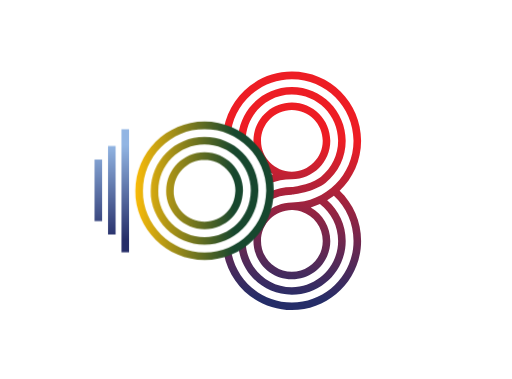
t = 0.00 s
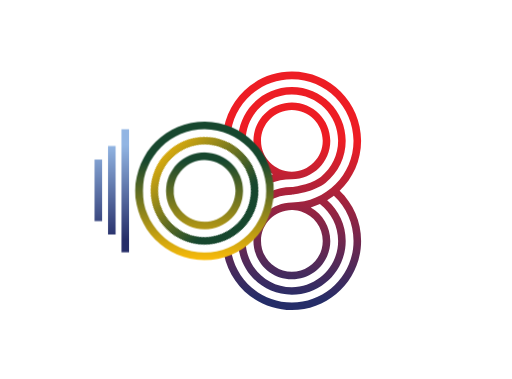
t = 1.00 s
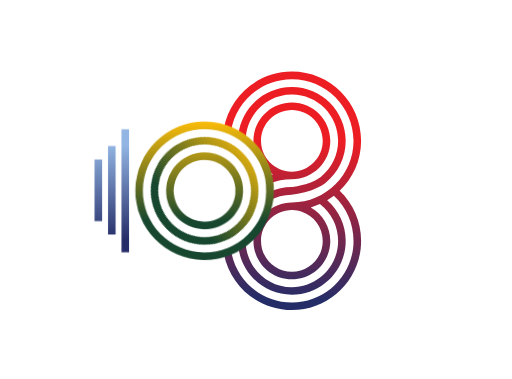
t = 3.00 s
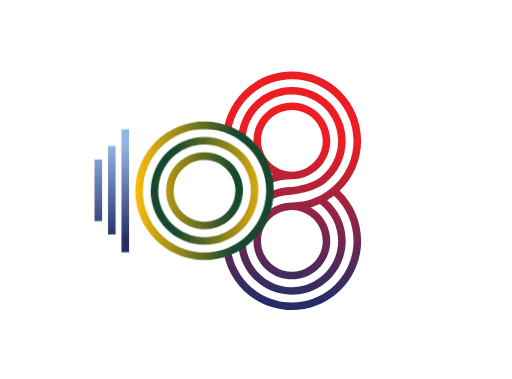
t = 4.00 s
t = 5.00 s: frame unchanged from t = 3.00 s, image omitted
t = 7.00 s: frame unchanged from t = 1.00 s, image omitted

The animated SVG that drew these frames (rendered in a browser with its animation timeline set to each time). Animation: 3 CSS @keyframes rules; one cycle of 8.00 s, repeats indefinitely.

<svg id="eo9wzgymng81" xmlns="http://www.w3.org/2000/svg" xmlns:xlink="http://www.w3.org/1999/xlink" viewBox="0 0 790.858690 584.780700" shape-rendering="geometricPrecision" text-rendering="geometricPrecision"><style><![CDATA[#eo9wzgymng822_tr {animation: eo9wzgymng822_tr__tr 8000ms linear infinite normal forwards}@keyframes eo9wzgymng822_tr__tr { 0% {transform: translate(228.063980px,303.488998px) rotate(0deg)} 50% {transform: translate(228.063980px,303.488998px) rotate(359deg)} 100% {transform: translate(228.063980px,303.488998px) rotate(0deg)} }#eo9wzgymng827_tr {animation: eo9wzgymng827_tr__tr 8000ms linear infinite normal forwards}@keyframes eo9wzgymng827_tr__tr { 0% {transform: translate(228.065002px,303.487511px) rotate(0deg)} 50% {transform: translate(228.065002px,303.487511px) rotate(-180deg)} 100% {transform: translate(228.065002px,303.487511px) rotate(0deg)} }#eo9wzgymng832_tr {animation: eo9wzgymng832_tr__tr 8000ms linear infinite normal forwards}@keyframes eo9wzgymng832_tr__tr { 0% {transform: translate(228.072983px,303.490021px) rotate(0deg)} 50% {transform: translate(228.072983px,303.490021px) rotate(359deg)} 100% {transform: translate(228.072983px,303.490021px) rotate(0deg)} }]]></style><defs><linearGradient id="eo9wzgymng87-fill" x1="329.410858" y1="364.173187" x2="321.668532" y2="176.574921" spreadMethod="pad" gradientUnits="userSpaceOnUse"><stop id="eo9wzgymng87-fill-0" offset="0%" stop-color="rgb(237,29,36)"/><stop id="eo9wzgymng87-fill-1" offset="0.695552%" stop-color="rgb(237,29,36)"/><stop id="eo9wzgymng87-fill-2" offset="99.434000%" stop-color="rgb(37,45,104)"/><stop id="eo9wzgymng87-fill-3" offset="100%" stop-color="rgb(37,45,104)"/></linearGradient><linearGradient id="eo9wzgymng812-fill" x1="329.329163" y1="364.177795" x2="321.586469" y2="176.570618" spreadMethod="pad" gradientUnits="userSpaceOnUse"><stop id="eo9wzgymng812-fill-0" offset="0%" stop-color="rgb(237,29,36)"/><stop id="eo9wzgymng812-fill-1" offset="0.695552%" stop-color="rgb(237,29,36)"/><stop id="eo9wzgymng812-fill-2" offset="99.434000%" stop-color="rgb(37,45,104)"/><stop id="eo9wzgymng812-fill-3" offset="100%" stop-color="rgb(37,45,104)"/></linearGradient><linearGradient id="eo9wzgymng817-fill" x1="332.145111" y1="364.062195" x2="324.402542" y2="176.458023" spreadMethod="pad" gradientUnits="userSpaceOnUse"><stop id="eo9wzgymng817-fill-0" offset="0%" stop-color="rgb(237,29,36)"/><stop id="eo9wzgymng817-fill-1" offset="0.695552%" stop-color="rgb(237,29,36)"/><stop id="eo9wzgymng817-fill-2" offset="99.434000%" stop-color="rgb(37,45,104)"/><stop id="eo9wzgymng817-fill-3" offset="100%" stop-color="rgb(37,45,104)"/></linearGradient><linearGradient id="eo9wzgymng822-fill" x1="147.057816" y1="303.488068" x2="262.886719" y2="303.488068" spreadMethod="pad" gradientUnits="userSpaceOnUse"><stop id="eo9wzgymng822-fill-0" offset="0%" stop-color="rgb(251,188,9)"/><stop id="eo9wzgymng822-fill-1" offset="0.352758%" stop-color="rgb(251,188,9)"/><stop id="eo9wzgymng822-fill-2" offset="99.808700%" stop-color="rgb(23,71,46)"/><stop id="eo9wzgymng822-fill-3" offset="100%" stop-color="rgb(23,71,46)"/></linearGradient><linearGradient id="eo9wzgymng827-fill" x1="147.054550" y1="303.487335" x2="262.889267" y2="303.487335" spreadMethod="pad" gradientUnits="userSpaceOnUse"><stop id="eo9wzgymng827-fill-0" offset="0%" stop-color="rgb(251,188,9)"/><stop id="eo9wzgymng827-fill-1" offset="0.352758%" stop-color="rgb(251,188,9)"/><stop id="eo9wzgymng827-fill-2" offset="99.808700%" stop-color="rgb(23,71,46)"/><stop id="eo9wzgymng827-fill-3" offset="100%" stop-color="rgb(23,71,46)"/></linearGradient><linearGradient id="eo9wzgymng832-fill" x1="147.056152" y1="303.490021" x2="262.900101" y2="303.490021" spreadMethod="pad" gradientUnits="userSpaceOnUse"><stop id="eo9wzgymng832-fill-0" offset="0%" stop-color="rgb(251,188,9)"/><stop id="eo9wzgymng832-fill-1" offset="0.352758%" stop-color="rgb(251,188,9)"/><stop id="eo9wzgymng832-fill-2" offset="99.808700%" stop-color="rgb(23,71,46)"/><stop id="eo9wzgymng832-fill-3" offset="100%" stop-color="rgb(23,71,46)"/></linearGradient><linearGradient id="eo9wzgymng837-fill" x1="104.963211" y1="357.190979" x2="104.963211" y2="246.025352" spreadMethod="pad" gradientUnits="userSpaceOnUse"><stop id="eo9wzgymng837-fill-0" offset="0%" stop-color="rgb(146,181,227)"/><stop id="eo9wzgymng837-fill-1" offset="0.958626%" stop-color="rgb(146,181,227)"/><stop id="eo9wzgymng837-fill-2" offset="99.434000%" stop-color="rgb(37,45,104)"/><stop id="eo9wzgymng837-fill-3" offset="100%" stop-color="rgb(37,45,104)"/></linearGradient><linearGradient id="eo9wzgymng842-fill" x1="120.567673" y1="357.183777" x2="120.567673" y2="246.032936" spreadMethod="pad" gradientUnits="userSpaceOnUse"><stop id="eo9wzgymng842-fill-0" offset="0%" stop-color="rgb(146,181,227)"/><stop id="eo9wzgymng842-fill-1" offset="0.958626%" stop-color="rgb(146,181,227)"/><stop id="eo9wzgymng842-fill-2" offset="99.434000%" stop-color="rgb(37,45,104)"/><stop id="eo9wzgymng842-fill-3" offset="100%" stop-color="rgb(37,45,104)"/></linearGradient><linearGradient id="eo9wzgymng847-fill" x1="136.163620" y1="357.186157" x2="136.163620" y2="246.031174" spreadMethod="pad" gradientUnits="userSpaceOnUse"><stop id="eo9wzgymng847-fill-0" offset="0%" stop-color="rgb(146,181,227)"/><stop id="eo9wzgymng847-fill-1" offset="0.958626%" stop-color="rgb(146,181,227)"/><stop id="eo9wzgymng847-fill-2" offset="99.434000%" stop-color="rgb(37,45,104)"/><stop id="eo9wzgymng847-fill-3" offset="100%" stop-color="rgb(37,45,104)"/></linearGradient></defs><g id="eo9wzgymng82" transform="matrix(1.33333325386047 0 0 -1.33333325386047 11.87977313995361 699.12774658203125)"><g id="eo9wzgymng83"><g id="eo9wzgymng84"><g id="eo9wzgymng85"><g id="eo9wzgymng86"><path id="eo9wzgymng87" d="M267.250000,368.293000C270.185000,366.519000,273.023000,364.591000,275.680000,362.445000L275.680000,362.445000C276.210000,391.530000,300.001000,415.044000,329.208000,415.044000L329.208000,415.044000C358.772000,415.044000,382.806000,391.009000,382.806000,361.463000L382.806000,361.463000C382.806000,345.126000,375.491000,329.888000,362.743000,319.650000L362.743000,319.650000L362.743000,319.635000C351.457000,310.895000,331.271000,308.169000,328.955000,307.874000L328.955000,307.874000C320.004000,307.844000,311.522000,305.873000,303.841000,302.428000L303.841000,302.428000C303.790000,298.947000,303.450000,295.532000,302.962000,292.172000L302.962000,292.172000C310.729000,296.563000,319.673000,299.099000,329.208000,299.099000L329.208000,299.099000L329.705000,299.130000C330.705000,299.242000,354.557000,301.979000,368.429000,312.925000L368.429000,312.925000L368.412000,312.955000C383.128000,324.859000,391.576000,342.525000,391.576000,361.463000L391.576000,361.463000C391.576000,395.845000,363.595000,423.819000,329.208000,423.819000L329.208000,423.819000C297.145000,423.819000,270.673000,399.472000,267.250000,368.293000" fill="url(#eo9wzgymng87-fill)" stroke="none" stroke-width="1"/></g></g></g></g><g id="eo9wzgymng88"><g id="eo9wzgymng89"><g id="eo9wzgymng810"><g id="eo9wzgymng811"><path id="eo9wzgymng812" d="M284.693000,361.463000C284.693000,358.456000,285.094000,355.555000,285.660000,352.715000L285.660000,352.715000C291.746000,345.608000,296.500000,337.364000,299.636000,328.345000L299.636000,328.345000C302.013000,326.207000,304.591000,324.257000,307.403000,322.677000L307.403000,322.677000C305.506000,322.141000,303.650000,321.514000,301.812000,320.845000L301.812000,320.845000C302.483000,317.960000,303.049000,315.026000,303.381000,312.025000L303.381000,312.025000C311.365000,315.137000,320.004000,316.927000,329.087000,316.939000L329.087000,316.939000C329.121000,316.939000,329.182000,316.935000,329.208000,316.935000L329.208000,316.935000C353.766000,316.935000,373.742000,336.904000,373.742000,361.463000L373.742000,361.463000C373.742000,386.005000,353.766000,405.975000,329.208000,405.975000L329.208000,405.975000C304.653000,405.975000,284.693000,386.005000,284.693000,361.463000M293.471000,361.463000C293.471000,381.167000,309.503000,397.208000,329.208000,397.208000L329.208000,397.208000C348.932000,397.208000,364.973000,381.167000,364.973000,361.463000L364.973000,361.463000C364.973000,341.751000,348.932000,325.713000,329.208000,325.713000L329.208000,325.713000L329.121000,325.713000C309.450000,325.760000,293.471000,341.774000,293.471000,361.463000" fill="url(#eo9wzgymng812-fill)" stroke="none" stroke-width="1"/></g></g></g></g><g id="eo9wzgymng813"><g id="eo9wzgymng814"><g id="eo9wzgymng815"><g id="eo9wzgymng816"><path id="eo9wzgymng817" d="M250.392000,375.944000C253.265000,375.061000,256.060000,373.973000,258.770000,372.764000L258.770000,372.764000C264.220000,406.777000,293.689000,432.885000,329.208000,432.885000L329.208000,432.885000C368.595000,432.885000,400.648000,400.835000,400.648000,361.463000L400.648000,361.463000C400.648000,322.081000,368.595000,290.034000,329.208000,290.034000L329.208000,290.034000L329.208000,290.042000C317.792000,290.042000,307.464000,285.597000,299.582000,278.500000L299.582000,278.500000C296.439000,269.491000,291.668000,261.251000,285.571000,254.156000L285.571000,254.156000C285.015000,251.357000,284.693000,248.475000,284.693000,245.515000L284.693000,245.515000C284.693000,220.971000,304.653000,200.997000,329.208000,200.997000L329.208000,200.997000C353.766000,200.997000,373.742000,220.971000,373.742000,245.515000L373.742000,245.515000C373.742000,261.938000,364.911000,276.558000,351.066000,284.306000L351.066000,284.306000C354.715000,285.343000,358.249000,286.627000,361.663000,288.148000L361.663000,288.148000C374.943000,278.023000,382.806000,262.284000,382.806000,245.515000L382.806000,245.515000C382.806000,215.964000,358.772000,191.935000,329.208000,191.935000L329.208000,191.935000C300.001000,191.935000,276.210000,215.436000,275.680000,244.531000L275.680000,244.531000C273.023000,242.381000,270.185000,240.459000,267.250000,238.680000L267.250000,238.680000C270.673000,207.506000,297.145000,183.160000,329.208000,183.160000L329.208000,183.160000C363.595000,183.160000,391.576000,211.134000,391.576000,245.515000L391.576000,245.515000C391.576000,263.652000,383.678000,280.755000,370.162000,292.539000L370.162000,292.539000C372.854000,294.138000,375.422000,295.888000,377.894000,297.783000L377.894000,297.783000C392.394000,284.276000,400.648000,265.465000,400.648000,245.515000L400.648000,245.515000C400.648000,206.136000,368.595000,174.095000,329.208000,174.095000L329.208000,174.095000C293.689000,174.095000,264.220000,200.195000,258.770000,234.213000L258.770000,234.213000C256.060000,232.998000,253.265000,231.916000,250.392000,231.030000L250.392000,231.030000C257.237000,193.709000,289.943000,165.315000,329.208000,165.315000L329.208000,165.315000C373.436000,165.315000,409.428000,201.293000,409.428000,245.515000L409.428000,245.515000C409.428000,267.586000,400.415000,288.407000,384.583000,303.518000L384.583000,303.518000C399.874000,318.126000,409.428000,338.691000,409.428000,361.463000L409.428000,361.463000C409.428000,405.687000,373.436000,441.658000,329.208000,441.658000L329.208000,441.658000C289.943000,441.658000,257.237000,413.269000,250.392000,375.944000M330.261000,281.281000L330.261000,281.236000C333.076000,281.112000,338.099000,280.058000,339.989000,279.623000L339.989000,279.623000C354.923000,274.905000,364.973000,261.220000,364.973000,245.515000L364.973000,245.515000C364.973000,225.810000,348.932000,209.770000,329.208000,209.770000L329.208000,209.770000C309.503000,209.770000,293.471000,225.810000,293.471000,245.515000L293.471000,245.515000C293.471000,265.228000,309.503000,281.268000,329.208000,281.268000L329.208000,281.268000L329.208000,281.261000C329.566000,281.261000,329.914000,281.281000,330.261000,281.281000" fill="url(#eo9wzgymng817-fill)" stroke="none" stroke-width="1"/></g></g></g></g><g id="eo9wzgymng818"><g id="eo9wzgymng819"><g id="eo9wzgymng820"><g id="eo9wzgymng821"><g id="eo9wzgymng822_tr" transform="translate(228.063980,303.488998) rotate(0)"><path id="eo9wzgymng822" d="M147.872000,303.484000C147.872000,259.264000,183.853000,223.285000,228.064000,223.285000L228.064000,223.285000C272.293000,223.285000,308.256000,259.264000,308.256000,303.484000L308.256000,303.484000C308.256000,347.709000,272.293000,383.693000,228.064000,383.693000L228.064000,383.693000C183.853000,383.693000,147.872000,347.709000,147.872000,303.484000M156.649000,303.484000C156.649000,342.876000,188.695000,374.910000,228.064000,374.910000L228.064000,374.910000C267.460000,374.910000,299.506000,342.876000,299.506000,303.484000L299.506000,303.484000C299.506000,264.101000,267.460000,232.063000,228.064000,232.063000L228.064000,232.063000C188.695000,232.063000,156.649000,264.101000,156.649000,303.484000" transform="translate(-228.063980,-303.488998)" fill="url(#eo9wzgymng822-fill)" stroke="none" stroke-width="1"/></g></g></g></g></g><g id="eo9wzgymng823"><g id="eo9wzgymng824"><g id="eo9wzgymng825"><g id="eo9wzgymng826"><g id="eo9wzgymng827_tr" transform="translate(228.065002,303.487511) rotate(0)"><path id="eo9wzgymng827" d="M165.706000,303.484000C165.706000,269.098000,193.676000,241.124000,228.064000,241.124000L228.064000,241.124000C262.469000,241.124000,290.424000,269.098000,290.424000,303.484000L290.424000,303.484000C290.424000,337.874000,262.469000,365.851000,228.064000,365.851000L228.064000,365.851000C193.676000,365.851000,165.706000,337.874000,165.706000,303.484000M174.474000,303.484000C174.474000,333.039000,198.518000,357.075000,228.064000,357.075000L228.064000,357.075000C257.629000,357.075000,281.654000,333.039000,281.654000,303.484000L281.654000,303.484000C281.654000,273.931000,257.629000,249.898000,228.064000,249.898000L228.064000,249.898000C198.518000,249.898000,174.474000,273.931000,174.474000,303.484000" transform="translate(-228.065002,-303.487511)" fill="url(#eo9wzgymng827-fill)" stroke="none" stroke-width="1"/></g></g></g></g></g><g id="eo9wzgymng828"><g id="eo9wzgymng829"><g id="eo9wzgymng830"><g id="eo9wzgymng831"><g id="eo9wzgymng832_tr" transform="translate(228.072983,303.490021) rotate(0)"><path id="eo9wzgymng832" d="M183.549000,303.484000C183.549000,278.935000,203.525000,258.964000,228.064000,258.964000L228.064000,258.964000C252.622000,258.964000,272.597000,278.935000,272.597000,303.484000L272.597000,303.484000C272.597000,328.038000,252.622000,348.016000,228.064000,348.016000L228.064000,348.016000C203.525000,348.016000,183.549000,328.038000,183.549000,303.484000M192.326000,303.484000C192.326000,323.203000,208.357000,339.236000,228.064000,339.236000L228.064000,339.236000C247.797000,339.236000,263.803000,323.203000,263.803000,303.484000L263.803000,303.484000C263.803000,283.775000,247.797000,267.743000,228.064000,267.743000L228.064000,267.743000C208.357000,267.743000,192.326000,283.775000,192.326000,303.484000" transform="translate(-228.072983,-303.490021)" fill="url(#eo9wzgymng832-fill)" stroke="none" stroke-width="1"/></g></g></g></g></g><g id="eo9wzgymng833"><g id="eo9wzgymng834"><g id="eo9wzgymng835"><g id="eo9wzgymng836"><path id="eo9wzgymng837" d="M100.579000,268.335000L109.349000,268.335000L109.349000,339.686000L100.579000,339.686000Z" fill="url(#eo9wzgymng837-fill)" stroke="none" stroke-width="1"/></g></g></g></g><g id="eo9wzgymng838"><g id="eo9wzgymng839"><g id="eo9wzgymng840"><g id="eo9wzgymng841"><path id="eo9wzgymng842" d="M116.183000,252.932000L124.953000,252.932000L124.953000,355.443000L116.183000,355.443000Z" fill="url(#eo9wzgymng842-fill)" stroke="none" stroke-width="1"/></g></g></g></g><g id="eo9wzgymng843"><g id="eo9wzgymng844"><g id="eo9wzgymng845"><g id="eo9wzgymng846"><path id="eo9wzgymng847" d="M131.771000,232.250000L140.558000,232.250000L140.558000,374.723000L131.771000,374.723000Z" fill="url(#eo9wzgymng847-fill)" stroke="none" stroke-width="1"/></g></g></g></g></g></svg>